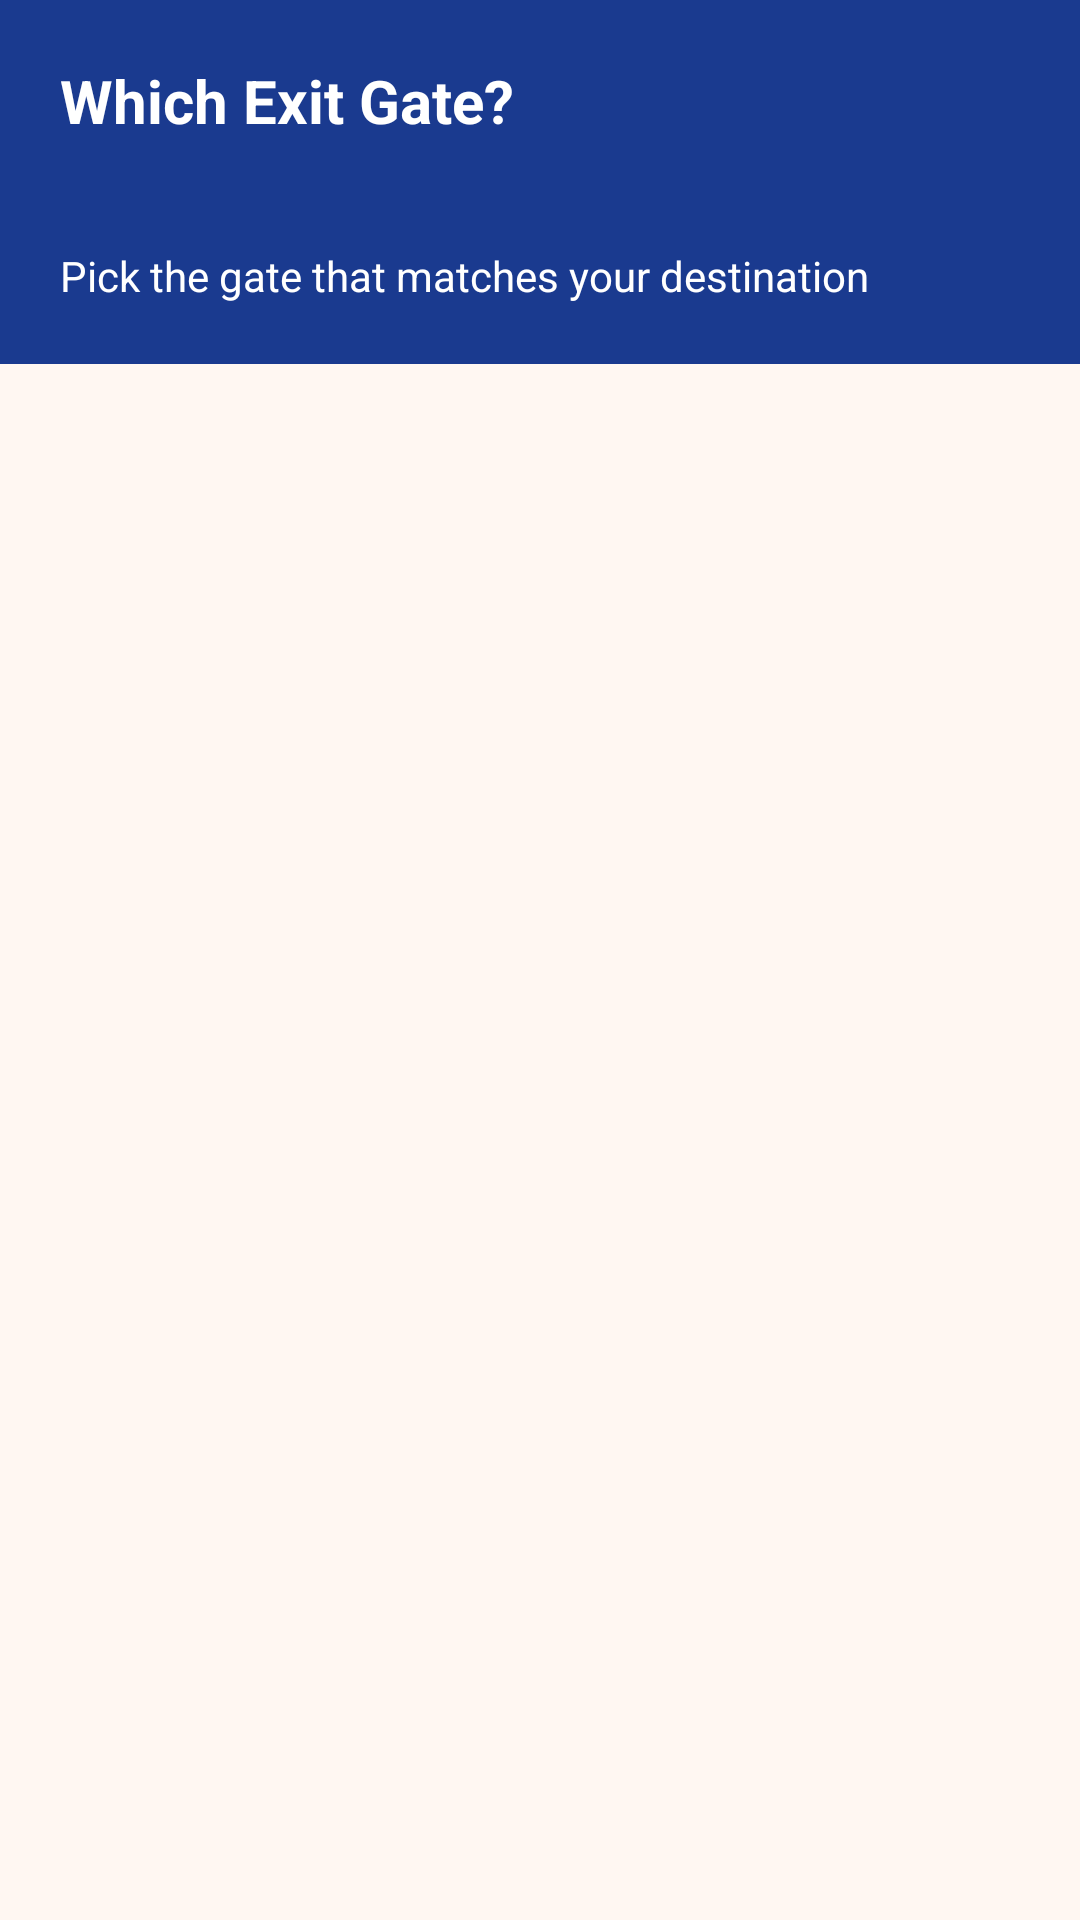

Here is an Android app screen rendered from its layout file. Give the layout XML and the strings, colors and styles it references.
<!-- AndroidManifest.xml: application theme Theme.NammaMetro -->
<!-- res/layout/activity_exit_finder.xml -->
<?xml version="1.0" encoding="utf-8"?>
<LinearLayout xmlns:android="http://schemas.android.com/apk/res/android"
    xmlns:tools="http://schemas.android.com/tools"
    android:layout_width="match_parent"
    android:layout_height="match_parent"
    android:background="@color/off_white"
    android:orientation="vertical">

    <LinearLayout
        android:layout_width="match_parent"
        android:layout_height="wrap_content"
        android:orientation="vertical"
        android:background="@color/primary_blue"
        android:padding="20dp">

        <TextView
            android:layout_width="wrap_content"
            android:layout_height="wrap_content"
            android:text="@string/exit_title"
            android:textColor="@color/white"
            android:textSize="20sp"
            android:textStyle="bold" />

        <TextView
            android:id="@+id/txtStationName"
            android:layout_width="wrap_content"
            android:layout_height="wrap_content"
            android:layout_marginTop="2dp"
            android:textColor="@color/amber"
            android:textSize="22sp"
            android:textStyle="bold"
            tools:text="Majestic (Kempegowda)" />

        <TextView
            android:id="@+id/txtSubtitle"
            android:layout_width="wrap_content"
            android:layout_height="wrap_content"
            android:layout_marginTop="4dp"
            android:textColor="@color/white"
            android:textSize="14sp"
            android:text="@string/exit_subtitle" />
    </LinearLayout>

    <androidx.recyclerview.widget.RecyclerView
        android:id="@+id/recyclerExits"
        android:layout_width="match_parent"
        android:layout_height="match_parent"
        android:padding="12dp"
        android:clipToPadding="false" />
</LinearLayout>
<!-- resources referenced by this layout -->
<resources>
  <color name="amber">#FFB000</color>
  <color name="off_white">#FFF7F2</color>
  <color name="primary_blue">#1A3A8F</color>
  <color name="white">#FFFFFFFF</color>
  <string name="exit_subtitle">Pick the gate that matches your destination</string>
  <string name="exit_title">Which Exit Gate?</string>
  <style name="Theme.NammaMetro" parent="Theme.Material3.DayNight.NoActionBar">
          <item name="colorPrimary">@color/primary_blue</item>
          <item name="colorPrimaryVariant">@color/primary_blue_dark</item>
          <item name="colorOnPrimary">@color/white</item>
          <item name="colorSecondary">@color/amber</item>
          <item name="colorOnSecondary">@color/black</item>
          <item name="android:windowBackground">@color/off_white</item>
          <item name="android:statusBarColor" tools:targetApi="l">@color/primary_blue_dark</item>
          <item name="materialButtonStyle">@style/MetroButton</item>
      </style>
  <color name="primary_blue_dark">#11286B</color>
  <color name="black">#FF111111</color>
  <style name="MetroButton" parent="Widget.Material3.Button">
          <item name="android:minHeight">56dp</item>
          <item name="android:textSize">18sp</item>
          <item name="android:textStyle">bold</item>
          <item name="android:letterSpacing">0.04</item>
          <item name="cornerRadius">10dp</item>
      </style>
</resources>
